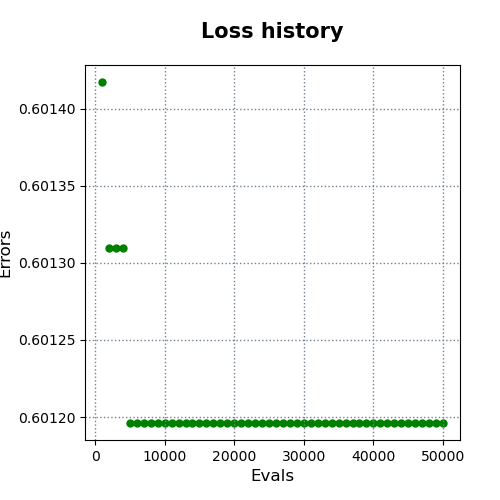

Data behind this chart, as committed beside it:
evals, errors
1000, 0.6014
2000, 0.6013
3000, 0.6013
4000, 0.6013
5000, 0.6012
6000, 0.6012
7000, 0.6012
8000, 0.6012
9000, 0.6012
10000, 0.6012
11000, 0.6012
12000, 0.6012
13000, 0.6012
14000, 0.6012
15000, 0.6012
16000, 0.6012
17000, 0.6012
18000, 0.6012
19000, 0.6012
20000, 0.6012
21000, 0.6012
22000, 0.6012
23000, 0.6012
24000, 0.6012
25000, 0.6012
26000, 0.6012
27000, 0.6012
28000, 0.6012
29000, 0.6012
30000, 0.6012
31000, 0.6012
32000, 0.6012
33000, 0.6012
34000, 0.6012
35000, 0.6012
36000, 0.6012
37000, 0.6012
38000, 0.6012
39000, 0.6012
40000, 0.6012
41000, 0.6012
42000, 0.6012
43000, 0.6012
44000, 0.6012
45000, 0.6012
46000, 0.6012
47000, 0.6012
48000, 0.6012
49000, 0.6012
50000, 0.6012
